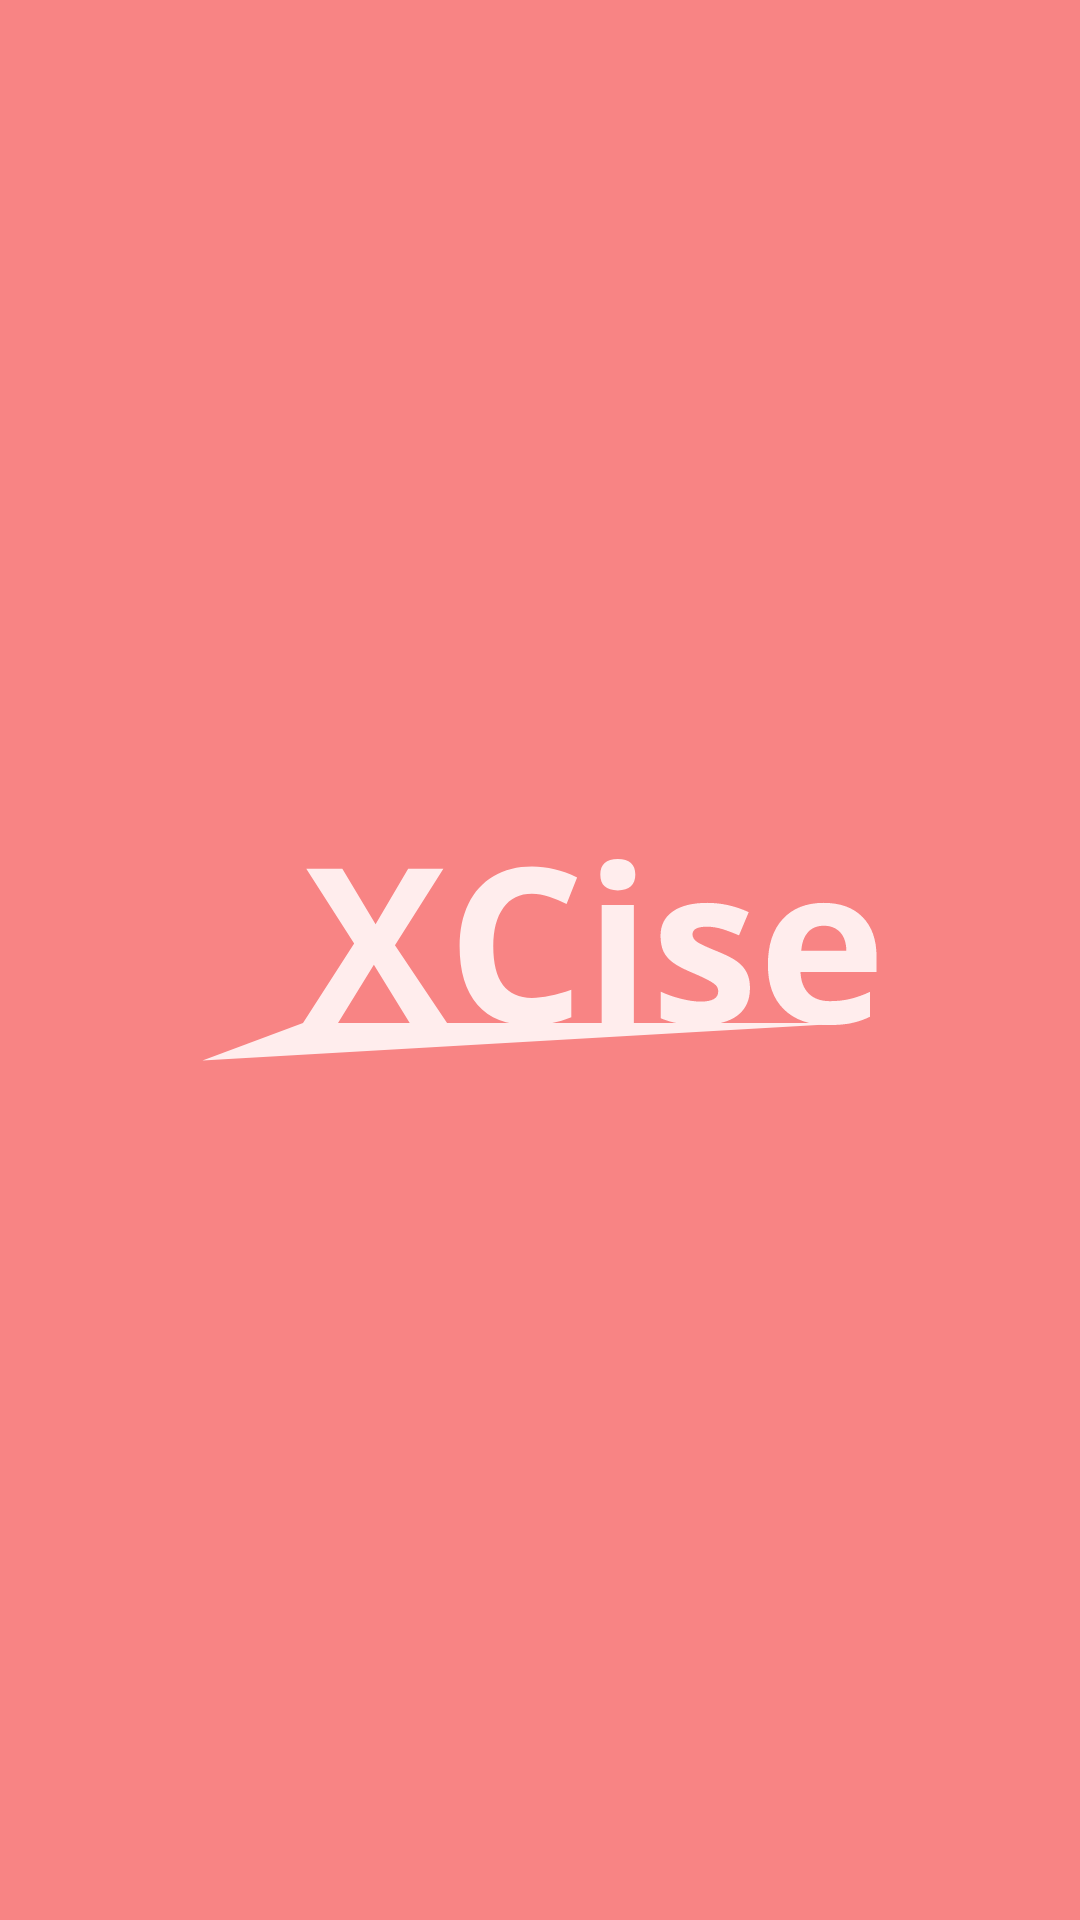

Produce the Android XML layout that renders to this screen, including the resource entries it uses.
<!-- AndroidManifest.xml: application theme Theme.XCise -->
<!-- res/layout/fragment_splash.xml -->
<?xml version="1.0" encoding="utf-8"?>
<androidx.constraintlayout.widget.ConstraintLayout xmlns:android="http://schemas.android.com/apk/res/android"
    xmlns:tools="http://schemas.android.com/tools"
    android:layout_width="match_parent"
    android:layout_height="match_parent"
    xmlns:app="http://schemas.android.com/apk/res-auto"
    tools:context=".SplashFragment"
    android:background="#F88484">

    <ImageView
        android:layout_width="wrap_content"
        android:layout_height="wrap_content"
        android:src="@drawable/ic_xcise_logo"
        app:layout_constraintTop_toTopOf="parent"
        app:layout_constraintBottom_toBottomOf="parent"
        app:layout_constraintStart_toStartOf="parent"
        app:layout_constraintEnd_toEndOf="parent"/>

</androidx.constraintlayout.widget.ConstraintLayout>
<!-- resources referenced by this layout -->
<resources>
  <!-- drawable ic_xcise_logo: vector/xml drawable (drawable, 3500 chars, omitted) -->
  <style name="Theme.XCise" parent="Theme.MaterialComponents.DayNight.NoActionBar">
          
          <item name="colorPrimary">@color/purple_500</item>
          <item name="colorPrimaryVariant">@color/purple_700</item>
          <item name="colorOnPrimary">@color/white</item>
          
          <item name="colorSecondary">@color/teal_200</item>
          <item name="colorSecondaryVariant">@color/teal_700</item>
          <item name="colorOnSecondary">@color/black</item>
          
          <item name="android:statusBarColor" tools:targetApi="l">?attr/colorPrimaryVariant</item>
          
      </style>
  <color name="purple_500">#FF6200EE</color>
  <color name="purple_700">#FF3700B3</color>
  <color name="white">#FFFFFFFF</color>
  <color name="teal_200">#FF03DAC5</color>
  <color name="teal_700">#FF018786</color>
  <color name="black">#FF000000</color>
</resources>
